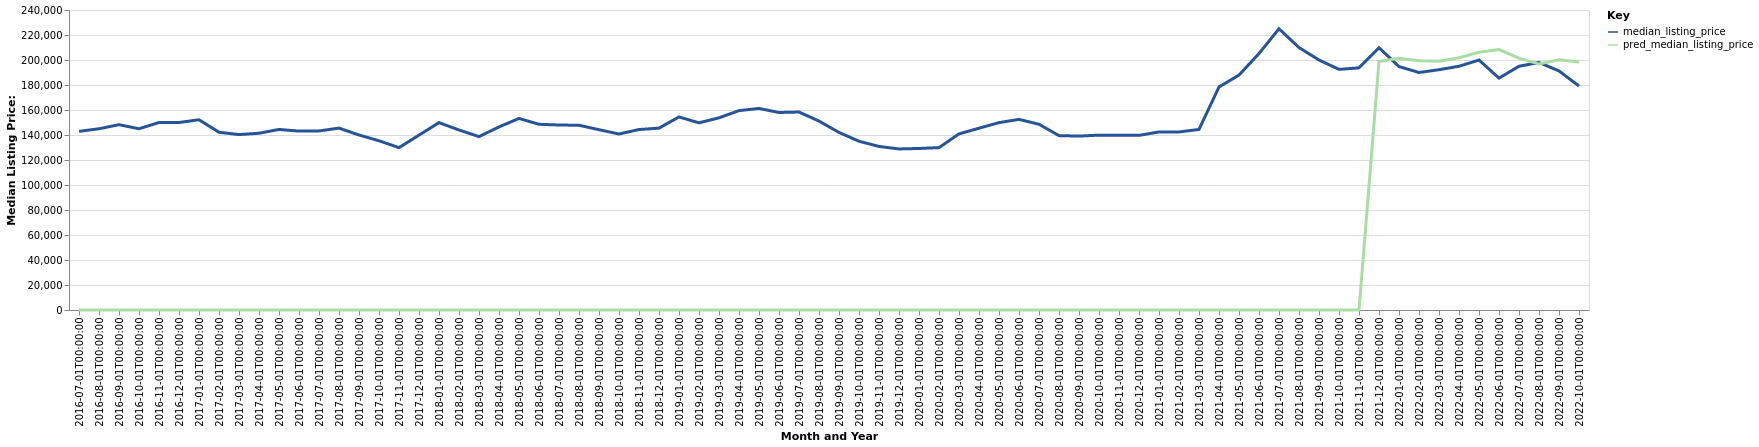

The file beside this chart, header and first rows:
date, time_idx, median_listing_price, thirty_year_interest_rate_five, month, county_name, active_listing_count, pred_median_listing_price, month_year
2016-07-01, 0, 142900, 3.72, 7, Beeville, TX, 81.0, 0, Jul-2016
2016-08-01, 1, 145000, 3.73, 8, Beeville, TX, 82.0, 0, Aug-2016
2016-09-01, 2, 148250, 3.66, 9, Beeville, TX, 88.0, 0, Sep-2016
2016-10-01, 3, 145000, 3.64, 10, Beeville, TX, 88.0, 0, Oct-2016
2016-11-01, 4, 150000, 3.66, 11, Beeville, TX, 83.0, 0, Nov-2016
2016-12-01, 5, 150000, 3.48, 12, Beeville, TX, 92.0, 0, Dec-2016
2017-01-01, 6, 152200, 3.45, 1, Beeville, TX, 96.0, 0, Jan-2017
2017-02-01, 7, 142200, 3.5, 2, Beeville, TX, 102.0, 0, Feb-2017
2017-03-01, 8, 140350, 3.52, 3, Beeville, TX, 106.0, 0, Mar-2017
2017-04-01, 9, 141400, 4.03, 4, Beeville, TX, 101.0, 0, Apr-2017
2017-05-01, 10, 144450, 4.32, 5, Beeville, TX, 105.0, 0, May-2017
2017-06-01, 11, 143100, 4.2, 6, Beeville, TX, 115.0, 0, Jun-2017
2017-07-01, 12, 143250, 4.19, 7, Beeville, TX, 120.0, 0, Jul-2017
2017-08-01, 13, 145500, 4.3, 8, Beeville, TX, 118.0, 0, Aug-2017
2017-09-01, 14, 140000, 4.1, 9, Beeville, TX, 115.0, 0, Sep-2017
2017-10-01, 15, 135375, 4.05, 10, Beeville, TX, 111.0, 0, Oct-2017
2017-11-01, 16, 129900, 3.94, 11, Beeville, TX, 111.0, 0, Nov-2017
2017-12-01, 17, 139900, 4.03, 12, Beeville, TX, 108.0, 0, Dec-2017
2018-01-01, 18, 149900, 3.93, 1, Beeville, TX, 107.0, 0, Jan-2018
2018-02-01, 19, 144000, 3.83, 2, Beeville, TX, 97.0, 0, Feb-2018
2018-03-01, 20, 138700, 3.94, 3, Beeville, TX, 95.0, 0, Mar-2018
2018-04-01, 21, 146475, 3.95, 4, Beeville, TX, 91.0, 0, Apr-2018
2018-05-01, 22, 153250, 3.99, 5, Beeville, TX, 100.0, 0, May-2018
2018-06-01, 23, 148563, 4.15, 6, Beeville, TX, 104.0, 0, Jun-2018
2018-07-01, 24, 148000, 4.4, 7, Beeville, TX, 112.0, 0, Jul-2018
2018-08-01, 25, 147781, 4.46, 8, Beeville, TX, 112.0, 0, Aug-2018
2018-09-01, 26, 144250, 4.58, 9, Beeville, TX, 112.0, 0, Sep-2018
2018-10-01, 27, 140800, 4.66, 10, Beeville, TX, 97.0, 0, Oct-2018
2018-11-01, 28, 144375, 4.62, 11, Beeville, TX, 90.0, 0, Nov-2018
2018-12-01, 29, 145500, 4.54, 12, Beeville, TX, 83.0, 0, Dec-2018
2019-01-01, 30, 154450, 4.6, 1, Beeville, TX, 82.0, 0, Jan-2019
2019-02-01, 31, 149750, 4.72, 2, Beeville, TX, 83.0, 0, Feb-2019
2019-03-01, 32, 153757, 4.9, 3, Beeville, TX, 85.0, 0, Mar-2019
2019-04-01, 33, 159500, 4.94, 4, Beeville, TX, 89.0, 0, Apr-2019
2019-05-01, 34, 161250, 4.75, 5, Beeville, TX, 85.0, 0, May-2019
2019-06-01, 35, 158000, 4.51, 6, Beeville, TX, 85.0, 0, Jun-2019
2019-07-01, 36, 158375, 4.41, 7, Beeville, TX, 87.0, 0, Jul-2019
2019-08-01, 37, 151145, 4.41, 8, Beeville, TX, 85.0, 0, Aug-2019
2019-09-01, 38, 142064, 4.2, 9, Beeville, TX, 82.0, 0, Sep-2019
2019-10-01, 39, 135000, 4.14, 10, Beeville, TX, 80.0, 0, Oct-2019
2019-11-01, 40, 130850, 3.84, 11, Beeville, TX, 82.0, 0, Nov-2019
2019-12-01, 41, 128850, 3.81, 12, Beeville, TX, 79.0, 0, Dec-2019
2020-01-01, 42, 129225, 3.75, 1, Beeville, TX, 80.0, 0, Jan-2020
2020-02-01, 43, 129900, 3.73, 2, Beeville, TX, 81.0, 0, Feb-2020
2020-03-01, 44, 140900, 3.78, 3, Beeville, TX, 80.0, 0, Mar-2020
2020-04-01, 45, 145450, 3.75, 4, Beeville, TX, 76.0, 0, Apr-2020
2020-05-01, 46, 149900, 3.74, 5, Beeville, TX, 74.0, 0, May-2020
2020-06-01, 47, 152500, 3.72, 6, Beeville, TX, 74.0, 0, Jun-2020
2020-07-01, 48, 148600, 3.49, 7, Beeville, TX, 74.0, 0, Jul-2020
2020-08-01, 49, 139500, 3.65, 8, Beeville, TX, 75.0, 0, Aug-2020
2020-09-01, 50, 139125, 3.33, 9, Beeville, TX, 74.0, 0, Sep-2020
2020-10-01, 51, 139900, 3.28, 10, Beeville, TX, 67.0, 0, Oct-2020
2020-11-01, 52, 139900, 3.21, 11, Beeville, TX, 66.0, 0, Nov-2020
2020-12-01, 53, 139700, 3.07, 12, Beeville, TX, 66.0, 0, Dec-2020
2021-01-01, 54, 142450, 2.99, 1, Beeville, TX, 56.0, 0, Jan-2021
2021-02-01, 55, 142450, 2.93, 2, Beeville, TX, 54.0, 0, Feb-2021
2021-03-01, 56, 144450, 2.88, 3, Beeville, TX, 45.0, 0, Mar-2021
2021-04-01, 57, 178425, 2.84, 4, Beeville, TX, 41.0, 0, Apr-2021
2021-05-01, 58, 187950, 2.71, 5, Beeville, TX, 44.0, 0, May-2021
2021-06-01, 59, 205200, 2.79, 6, Beeville, TX, 40.0, 0, Jun-2021
... 16 more rows
